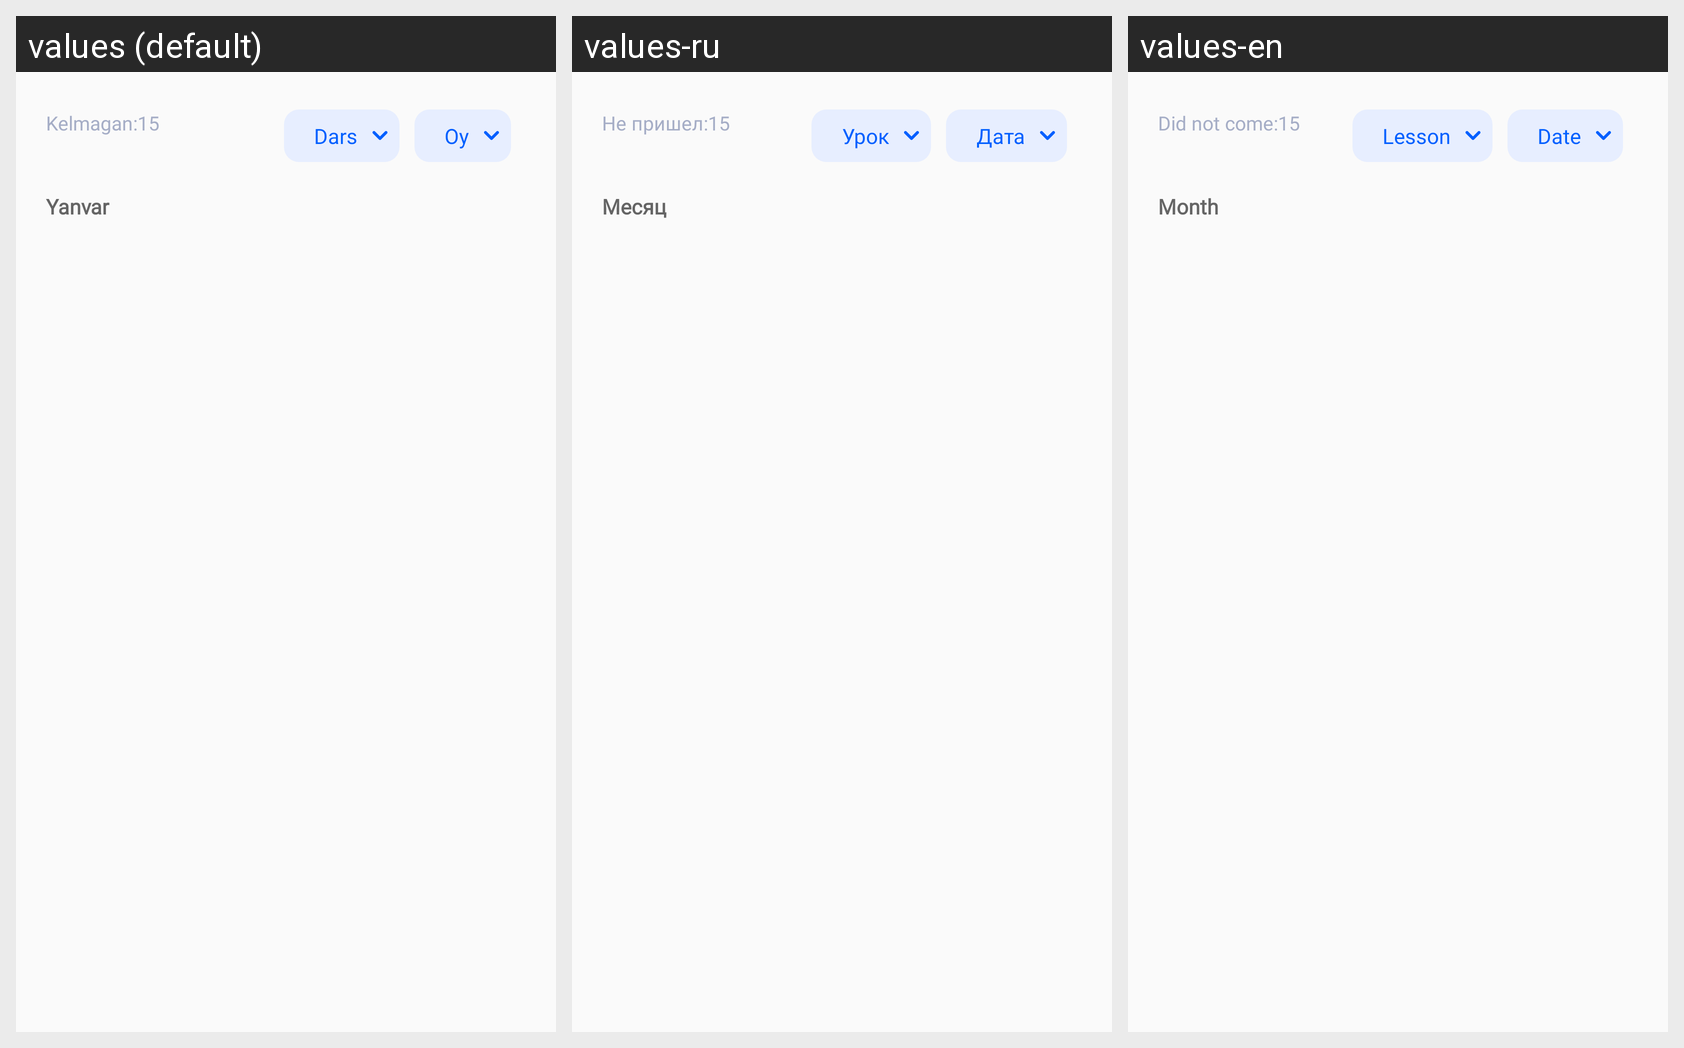

Translations of the strings shown on this Android screen, per locale in the grid:
Android screen res/layout/sciencess_fragment.xml rendered under 3 locales, left to right: values (default), values-ru, values-en. Device: Nexus 5 (rendered at 1080×1920; each locale shown at half size, 540×960, under a caption strip naming it); theme AppTheme.
Strings drawn on this screen, with the default value and each locale's value (text and hints the layout hard-codes, and strings that could not be matched under every locale, appear in the picture but are not listed):

did_not_come
  values: Kelmagan:
  values-ru: Не пришел:
  values-en: Did not come:

lesson
  values: Dars
  values-ru: Урок
  values-en: Lesson

current_date
  values: Oy
  values-ru: Дата
  values-en: Date

month
  values: Yanvar
  values-ru: Месяц
  values-en: Month
